Dataset: processed (GitHub, Kavya1245/RecycleVision). Classes: cardboard, glass, metal, paper, plastic, trash.

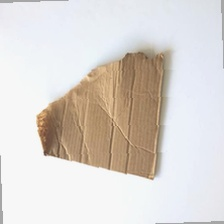
Label: cardboard

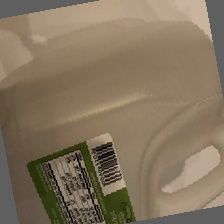
Label: plastic

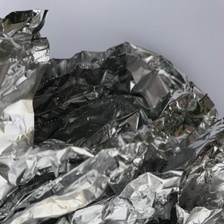
Label: metal

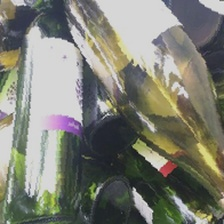
Label: glass

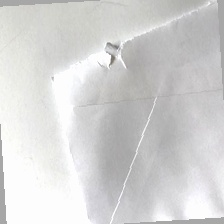
Label: paper

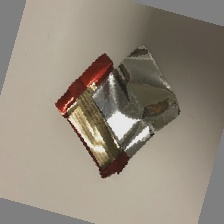
Label: trash
